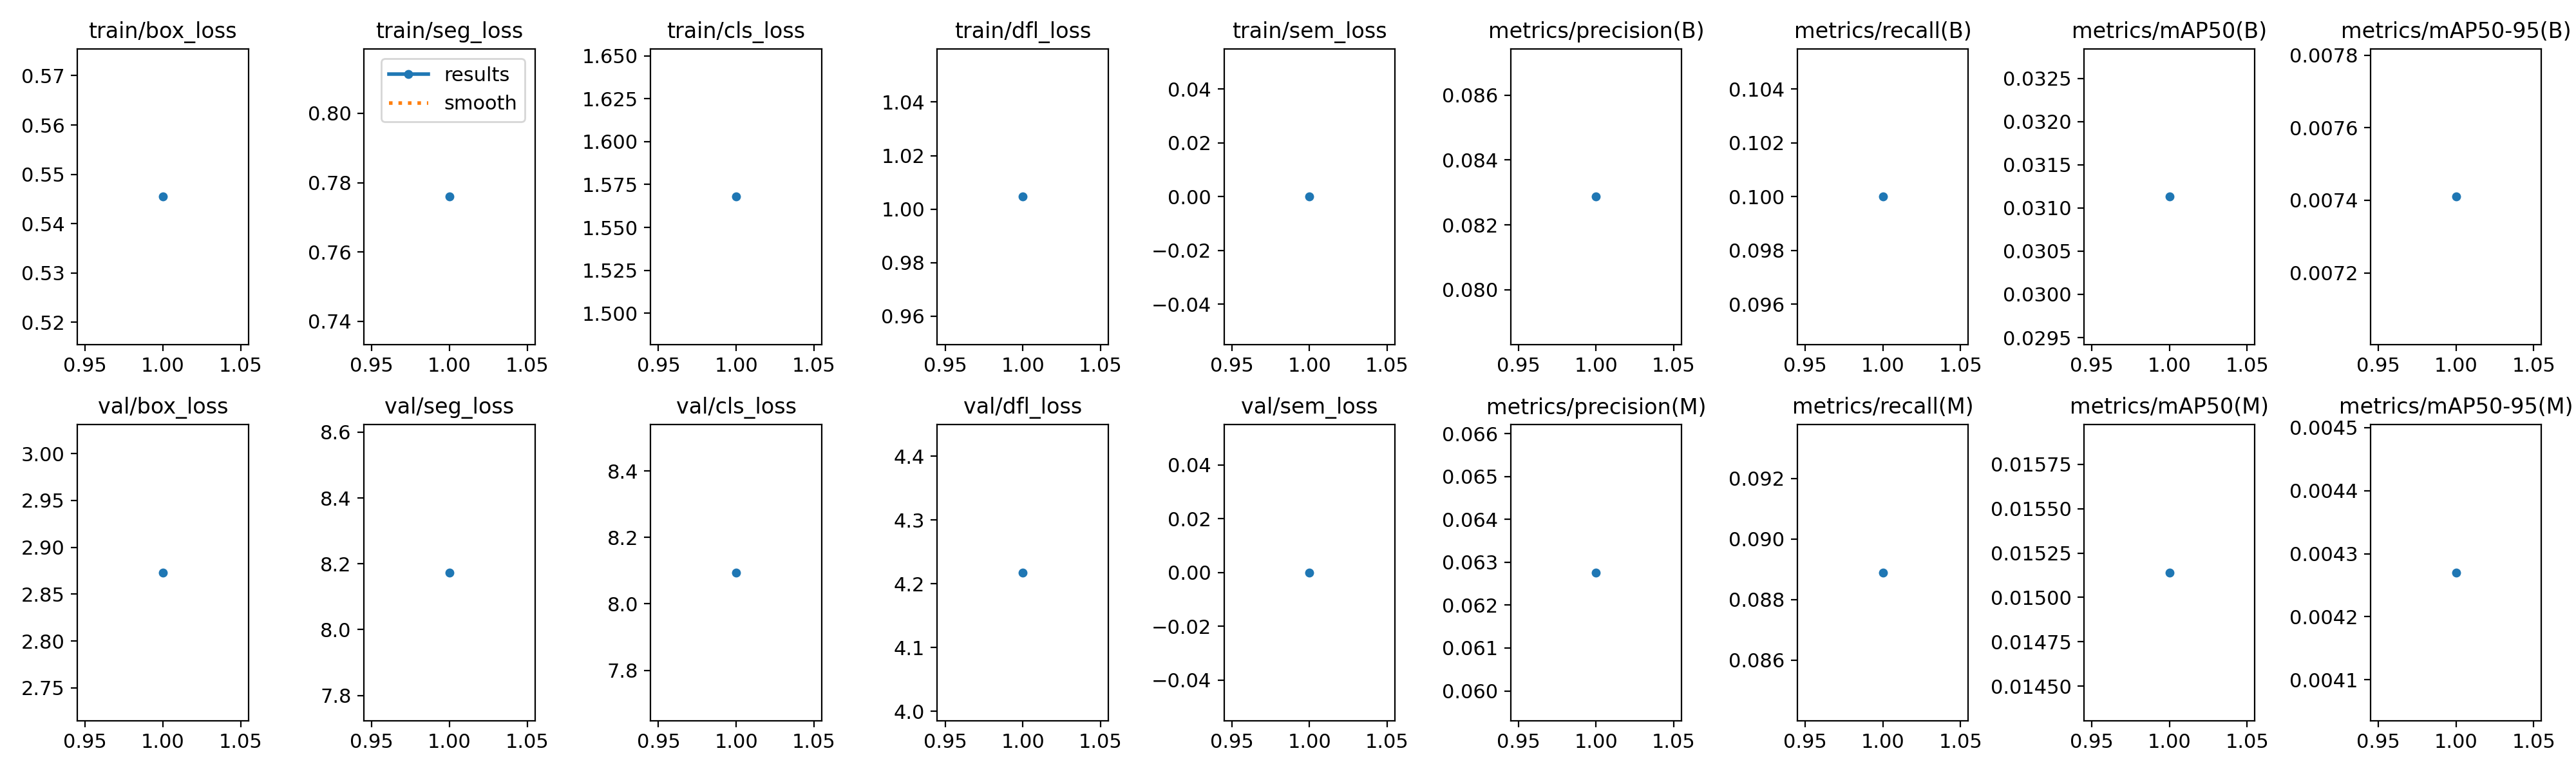

Values plotted in this chart, from the file beside it:
epoch, time, train/box_loss, train/seg_loss, train/cls_loss, train/dfl_loss, train/sem_loss, metrics/precision(B), metrics/recall(B), metrics/mAP50(B), metrics/mAP50-95(B), metrics/precision(M), metrics/recall(M), metrics/mAP50(M), metrics/mAP50-95(M), val/box_loss, val/seg_loss, val/cls_loss, val/dfl_loss, val/sem_loss, lr/pg0, lr/pg1, lr/pg2
1, 1892, 0.5455, 0.7759, 1.568, 1.005, 0, 0.08287, 0.1, 0.03113, 0.00741, 0.06276, 0.08889, 0.01514, 0.00427, 2.873, 8.173, 8.094, 4.218, 0, 0.0006654, 0.0006654, 0.0006654
